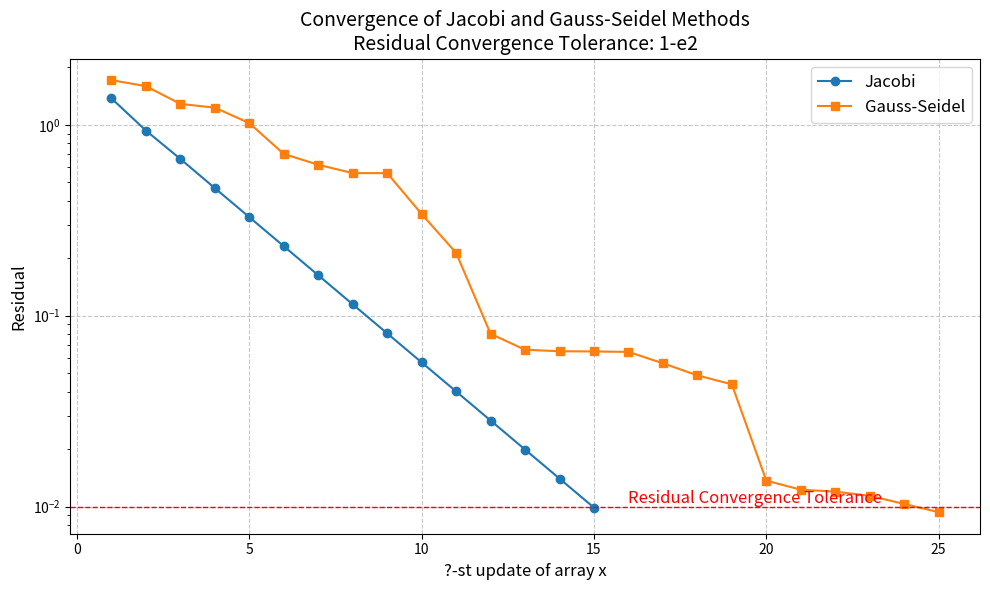

The script that saved this image: (Note: this script raises an exception after producing the figure.)
import os
import matplotlib.pyplot as plt

# Jacobi residuals
jacobi_residuals = [
    1.37536, 0.933051, 0.662512, 0.465914, 0.328243, 0.231221, 0.162868,
    0.114725, 0.0808123, 0.0569242, 0.0400974, 0.0282446, 0.0198954,
    0.0140143, 0.00987166
]

# Gauss-Seidel residuals
gauss_residuals = [
    1.71458, 1.5948, 1.28699, 1.23005, 1.02065, 0.70366, 0.617681,
    0.558495, 0.558342, 0.340837, 0.213406, 0.0803558, 0.0663173,
    0.0651182, 0.0649677, 0.0646184, 0.0563178, 0.0486954, 0.0436822,
    0.0136707, 0.0122601, 0.0119704, 0.0113947, 0.0103165, 0.00935256
]

# Plotting the convergence graphs
plt.figure(figsize=(10, 6))

# Jacobi residuals
plt.plot(range(1, len(jacobi_residuals) + 1), jacobi_residuals, marker='o', label='Jacobi')

# Gauss-Seidel residuals
plt.plot(range(1, len(gauss_residuals) + 1), gauss_residuals, marker='s', label='Gauss-Seidel')
# Adding a horizontal line for the residual convergence tolerance
plt.axhline(y=1e-2, color='r', linestyle='--', linewidth=1)
plt.text(len(jacobi_residuals) + 1, 1e-2, 'Residual Convergence Tolerance', color='r', fontsize=12, verticalalignment='bottom')
# Adding labels and title
plt.title("Convergence of Jacobi and Gauss-Seidel Methods\nResidual Convergence Tolerance: 1-e2", fontsize=14)
plt.xlabel("?-st update of array x", fontsize=12)
plt.ylabel("Residual", fontsize=12)
plt.yscale('log')  # Using a logarithmic scale for better visualization of convergence
plt.grid(True, linestyle="--", alpha=0.7)
plt.legend(fontsize=12)
plt.tight_layout()

# Display the plot
script_dir = os.path.dirname(os.path.abspath(__file__))
plt.savefig(os.path.join(script_dir, 'result.png'))
